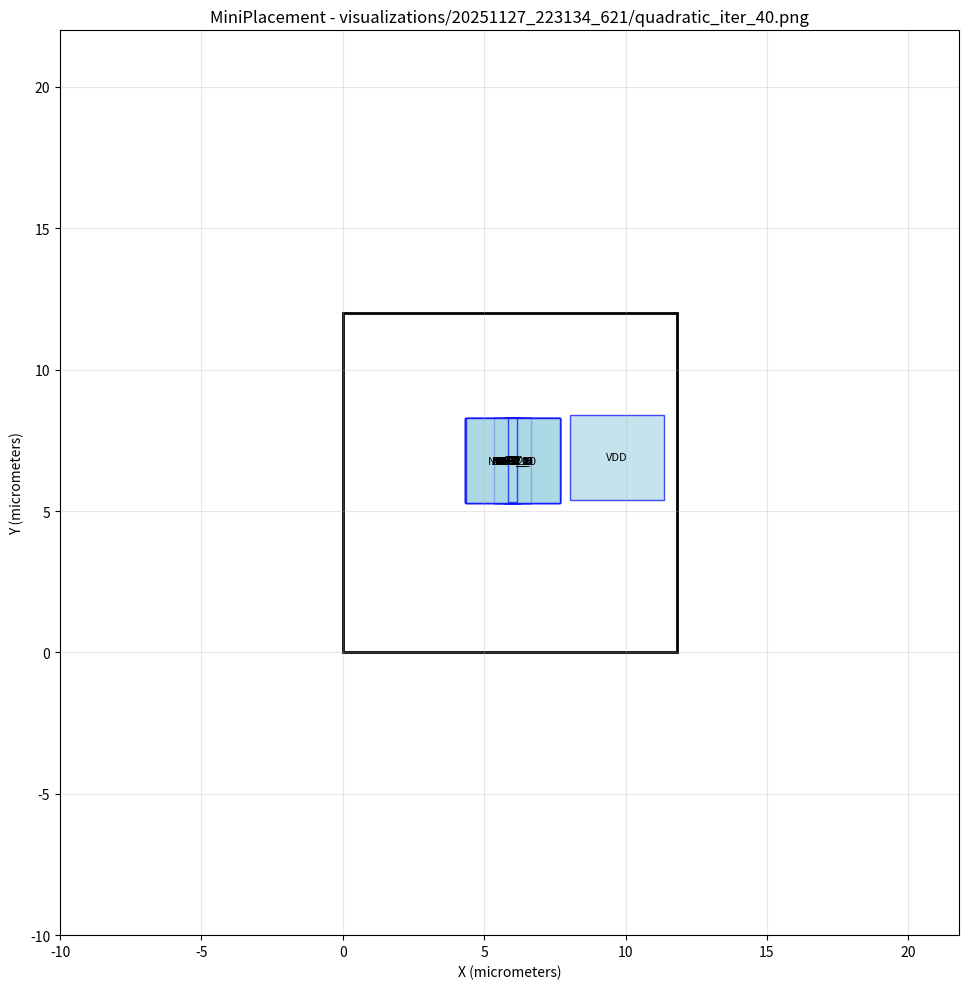

This chart was generated by the following Python code: (Note: this script raises an exception after producing the figure.)
#!/usr/bin/env python3
import matplotlib.pyplot as plt
import matplotlib.patches as patches

# Create figure and axis
fig, ax = plt.subplots(1, 1, figsize=(12, 10))

# Draw core area boundary
core_rect = patches.Rectangle((0, 0), 11.8019, 12, linewidth=2, edgecolor='black', facecolor='none')
ax.add_patch(core_rect)

# Draw cells
cell_colors = []
# Cell: NOR2_3
cell_rect = patches.Rectangle((5.75618, 5.29988), 0.5, 3, linewidth=1, edgecolor='blue', facecolor='lightblue', alpha=0.7)
ax.add_patch(cell_rect)
ax.text(6.00618, 6.79988, 'NOR2_3', ha='center', va='center', fontsize=8)

# Cell: NOR2_2
cell_rect = patches.Rectangle((5.75414, 5.29913), 0.5, 3, linewidth=1, edgecolor='blue', facecolor='lightblue', alpha=0.7)
ax.add_patch(cell_rect)
ax.text(6.00414, 6.79913, 'NOR2_2', ha='center', va='center', fontsize=8)

# Cell: NOR2_1
cell_rect = patches.Rectangle((5.74909, 5.30147), 0.5, 3, linewidth=1, edgecolor='blue', facecolor='lightblue', alpha=0.7)
ax.add_patch(cell_rect)
ax.text(5.99909, 6.80147, 'NOR2_1', ha='center', va='center', fontsize=8)

# Cell: NOR2_0
cell_rect = patches.Rectangle((5.74755, 5.30163), 0.5, 3, linewidth=1, edgecolor='blue', facecolor='lightblue', alpha=0.7)
ax.add_patch(cell_rect)
ax.text(5.99755, 6.80163, 'NOR2_0', ha='center', va='center', fontsize=8)

# Cell: NAND2_0
cell_rect = patches.Rectangle((5.75077, 5.30051), 0.5, 3, linewidth=1, edgecolor='blue', facecolor='lightblue', alpha=0.7)
ax.add_patch(cell_rect)
ax.text(6.00077, 6.80051, 'NAND2_0', ha='center', va='center', fontsize=8)

# Cell: OR2_1
cell_rect = patches.Rectangle((5.66748, 5.30093), 0.666667, 3, linewidth=1, edgecolor='blue', facecolor='lightblue', alpha=0.7)
ax.add_patch(cell_rect)
ax.text(6.00082, 6.80093, 'OR2_1', ha='center', va='center', fontsize=8)

# Cell: OR2_0
cell_rect = patches.Rectangle((5.66886, 5.30041), 0.666667, 3, linewidth=1, edgecolor='blue', facecolor='lightblue', alpha=0.7)
ax.add_patch(cell_rect)
ax.text(6.00219, 6.80041, 'OR2_0', ha='center', va='center', fontsize=8)

# Cell: DFF_0
cell_rect = patches.Rectangle((5.33361, 5.30063), 1.33333, 3, linewidth=1, edgecolor='blue', facecolor='lightblue', alpha=0.7)
ax.add_patch(cell_rect)
ax.text(6.00028, 6.80063, 'DFF_0', ha='center', va='center', fontsize=8)

# Cell: NOT_0
cell_rect = patches.Rectangle((5.82996, 5.30208), 0.333333, 3, linewidth=1, edgecolor='blue', facecolor='lightblue', alpha=0.7)
ax.add_patch(cell_rect)
ax.text(5.99663, 6.80208, 'NOT_0', ha='center', va='center', fontsize=8)

# Cell: G0
cell_rect = patches.Rectangle((4.3297, 5.30171), 3.33333, 3, linewidth=1, edgecolor='blue', facecolor='lightblue', alpha=0.7)
ax.add_patch(cell_rect)
ax.text(5.99636, 6.80171, 'G0', ha='center', va='center', fontsize=8)

# Cell: G3
cell_rect = patches.Rectangle((4.33427, 5.30043), 3.33333, 3, linewidth=1, edgecolor='blue', facecolor='lightblue', alpha=0.7)
ax.add_patch(cell_rect)
ax.text(6.00094, 6.80043, 'G3', ha='center', va='center', fontsize=8)

# Cell: G2
cell_rect = patches.Rectangle((4.33905, 5.29855), 3.33333, 3, linewidth=1, edgecolor='blue', facecolor='lightblue', alpha=0.7)
ax.add_patch(cell_rect)
ax.text(6.00571, 6.79855, 'G2', ha='center', va='center', fontsize=8)

# Cell: G17
cell_rect = patches.Rectangle((4.32904, 5.30255), 3.33333, 3, linewidth=1, edgecolor='blue', facecolor='lightblue', alpha=0.7)
ax.add_patch(cell_rect)
ax.text(5.9957, 6.80255, 'G17', ha='center', va='center', fontsize=8)

# Cell: AND2_0
cell_rect = patches.Rectangle((5.66634, 5.30092), 0.666667, 3, linewidth=1, edgecolor='blue', facecolor='lightblue', alpha=0.7)
ax.add_patch(cell_rect)
ax.text(5.99967, 6.80092, 'AND2_0', ha='center', va='center', fontsize=8)

# Cell: DFF_1
cell_rect = patches.Rectangle((5.3338, 5.30087), 1.33333, 3, linewidth=1, edgecolor='blue', facecolor='lightblue', alpha=0.7)
ax.add_patch(cell_rect)
ax.text(6.00046, 6.80087, 'DFF_1', ha='center', va='center', fontsize=8)

# Cell: VDD
cell_rect = patches.Rectangle((8.02895, 5.40599), 3.33333, 3, linewidth=1, edgecolor='blue', facecolor='lightblue', alpha=0.7)
ax.add_patch(cell_rect)
ax.text(9.69561, 6.90599, 'VDD', ha='center', va='center', fontsize=8)

# Cell: CK
cell_rect = patches.Rectangle((4.33464, 5.30048), 3.33333, 3, linewidth=1, edgecolor='blue', facecolor='lightblue', alpha=0.7)
ax.add_patch(cell_rect)
ax.text(6.0013, 6.80048, 'CK', ha='center', va='center', fontsize=8)

# Cell: DFF_2
cell_rect = patches.Rectangle((5.33665, 5.30048), 1.33333, 3, linewidth=1, edgecolor='blue', facecolor='lightblue', alpha=0.7)
ax.add_patch(cell_rect)
ax.text(6.00332, 6.80048, 'DFF_2', ha='center', va='center', fontsize=8)

# Cell: G1
cell_rect = patches.Rectangle((4.33914, 5.30013), 3.33333, 3, linewidth=1, edgecolor='blue', facecolor='lightblue', alpha=0.7)
ax.add_patch(cell_rect)
ax.text(6.0058, 6.80013, 'G1', ha='center', va='center', fontsize=8)

# Cell: NOT_1
cell_rect = patches.Rectangle((5.8296, 5.3017), 0.333333, 3, linewidth=1, edgecolor='blue', facecolor='lightblue', alpha=0.7)
ax.add_patch(cell_rect)
ax.text(5.99627, 6.8017, 'NOT_1', ha='center', va='center', fontsize=8)

# Draw nets as fly-lines
net_colors = []
# Set plot properties
ax.set_aspect('equal')
ax.set_xlim(-10, 21.8019)
ax.set_ylim(-10, 22)
ax.set_xlabel('X (micrometers)')
ax.set_ylabel('Y (micrometers)')
ax.set_title('MiniPlacement - visualizations/20251127_223134_621/quadratic_iter_40.png')
ax.grid(True, alpha=0.3)

# Save the plot
plt.tight_layout()
plt.savefig('visualizations/20251127_223134_621/quadratic_iter_40.png', dpi=150, bbox_inches='tight')
plt.close()

print("Plot saved as: visualizations/20251127_223134_621/quadratic_iter_40.png")
